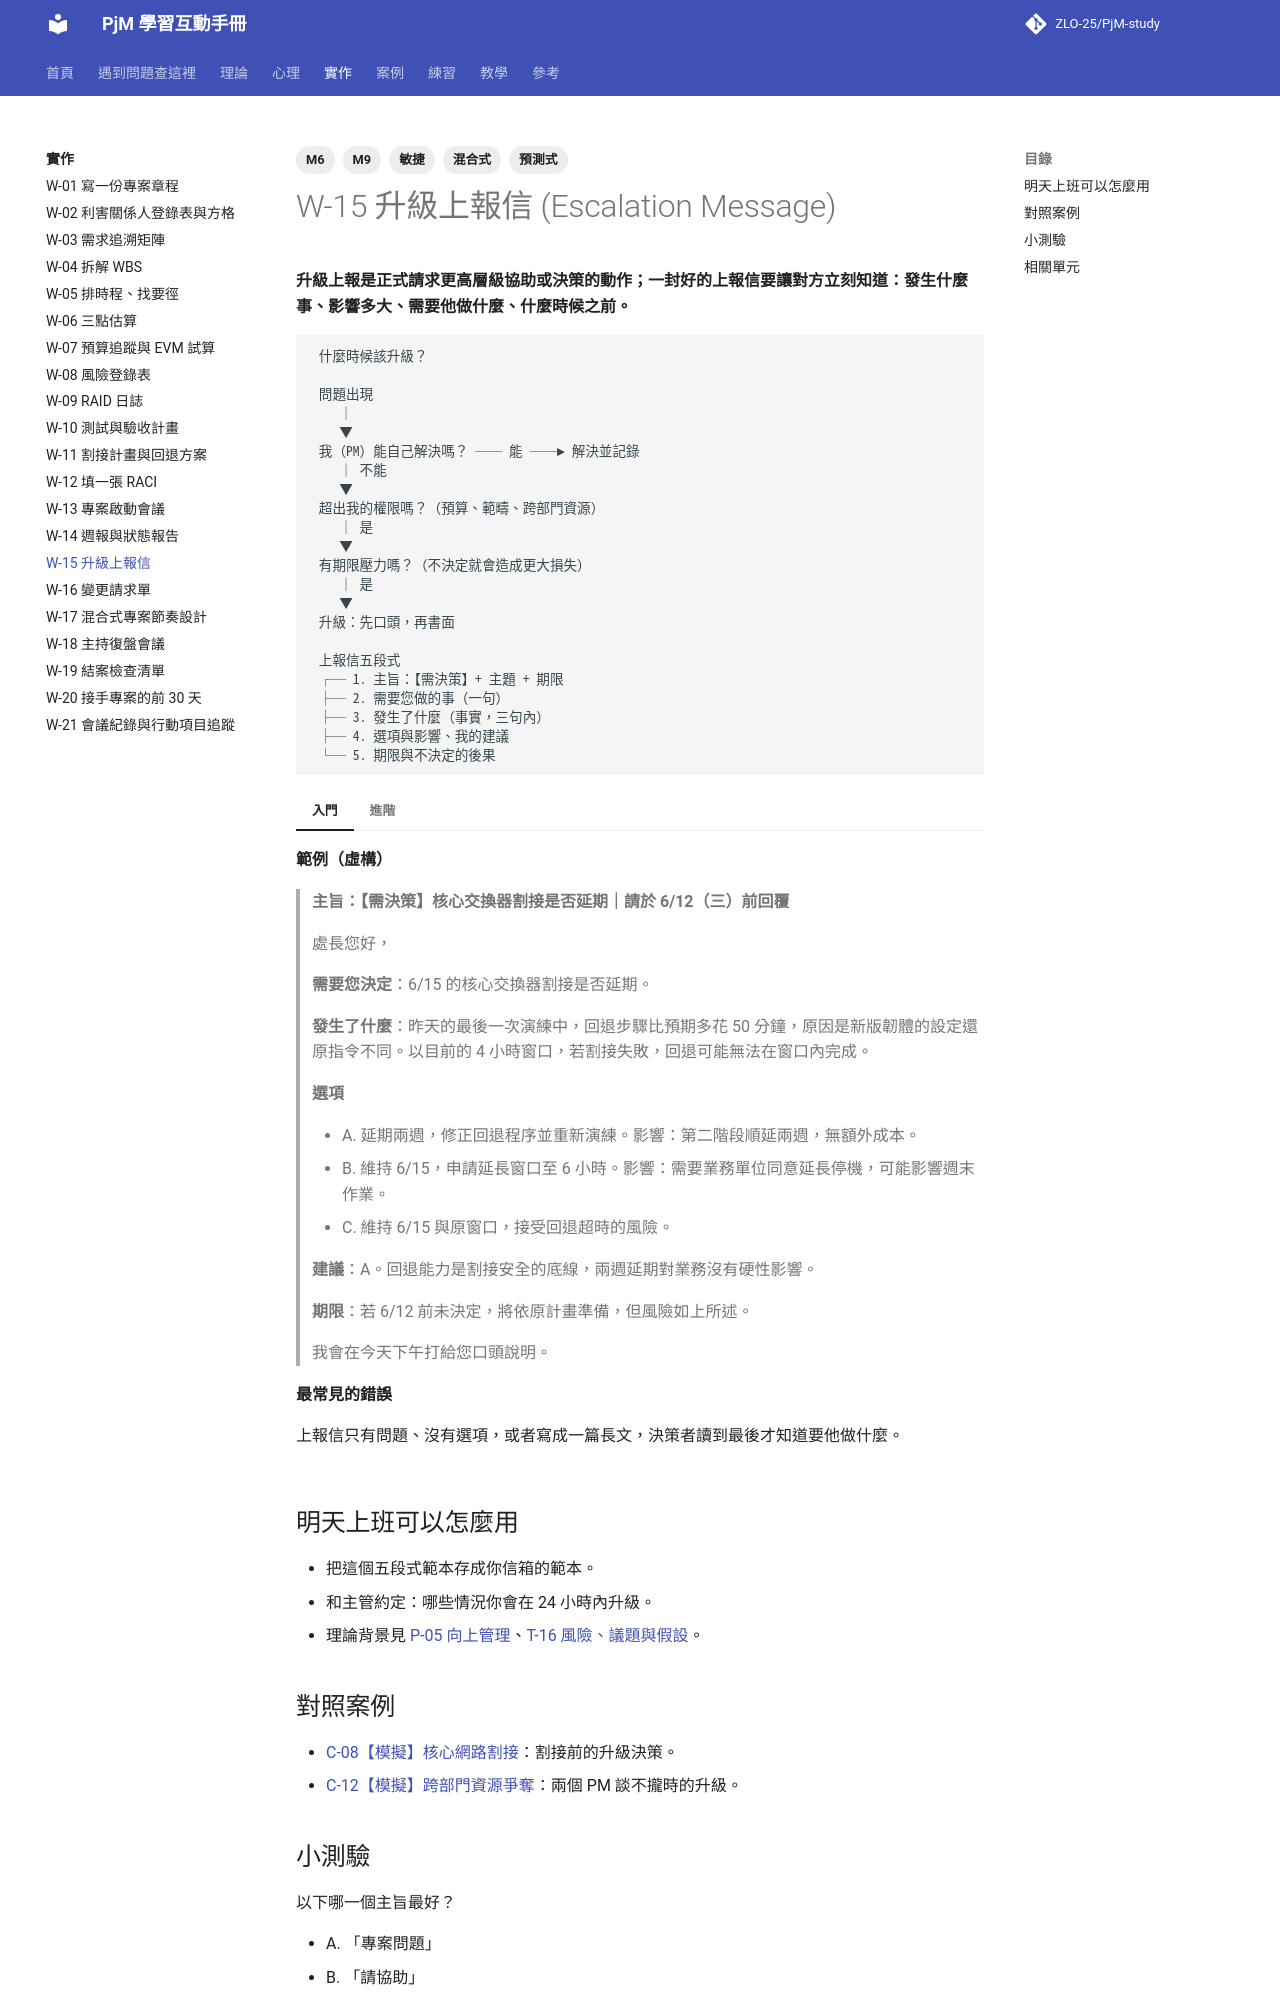

repository: ZLO-25/PjM-study · page: practice/W-15-escalation/index.html · generator: mkdocs

---
title: W-15 升級上報信
tags: [M9, M6, 預測式, 敏捷, 混合式]
---

# W-15 升級上報信 (Escalation Message)

**升級上報是正式請求更高層級協助或決策的動作；一封好的上報信要讓對方立刻知道：發生什麼事、影響多大、需要他做什麼、什麼時候之前。**

```text
 什麼時候該升級？

 問題出現
    │
    ▼
 我（PM）能自己解決嗎？ ── 能 ──► 解決並記錄
    │ 不能
    ▼
 超出我的權限嗎？（預算、範疇、跨部門資源）
    │ 是
    ▼
 有期限壓力嗎？（不決定就會造成更大損失）
    │ 是
    ▼
 升級：先口頭，再書面

 上報信五段式
 ┌─ 1. 主旨：【需決策】+ 主題 + 期限
 ├─ 2. 需要您做的事（一句）
 ├─ 3. 發生了什麼（事實，三句內）
 ├─ 4. 選項與影響、我的建議
 └─ 5. 期限與不決定的後果
```

=== "入門"

    **範例（虛構）**

    > **主旨：【需決策】核心交換器割接是否延期｜請於 6/12（三）前回覆**
    >
    > 處長您好，
    >
    > **需要您決定**：6/15 的核心交換器割接是否延期。
    >
    > **發生了什麼**：昨天的最後一次演練中，回退步驟比預期多花 50 分鐘，原因是新版韌體的設定還原指令不同。以目前的 4 小時窗口，若割接失敗，回退可能無法在窗口內完成。
    >
    > **選項**
    >
    > - A. 延期兩週，修正回退程序並重新演練。影響：第二階段順延兩週，無額外成本。
    > - B. 維持 6/15，申請延長窗口至 6 小時。影響：需要業務單位同意延長停機，可能影響週末作業。
    > - C. 維持 6/15 與原窗口，接受回退超時的風險。
    >
    > **建議**：A。回退能力是割接安全的底線，兩週延期對業務沒有硬性影響。
    >
    > **期限**：若 6/12 前未決定，將依原計畫準備，但風險如上所述。
    >
    > 我會在今天下午打給您口頭說明。

    **最常見的錯誤**

    上報信只有問題、沒有選項，或者寫成一篇長文，決策者讀到最後才知道要他做什麼。

=== "進階"

    **升級不是告狀**

    如果問題牽涉另一個團隊，上報前先告訴對方：「這件事我們兩邊解決不了，我打算請主管決定，信會副本給你，你看看我寫的事實有沒有錯。」這樣對方不會覺得被越級，也能確保事實正確。

    **升級的時機**

    太早升級，主管會覺得你不能獨立處理；太晚升級，主管會覺得你隱瞞。事先和主管約定升級的標準（例如影響里程碑、超出預算 5%），是最好的預防方法，見 [W-09 RAID 日誌](W-09-raid-log.md) 的升級規則。

    **資深 PM 的檢查問題**

    - 主管只看主旨和第一段，能做出決定嗎？
    - 選項是真的選項，還是只有一個能選、其他是陪襯？

## 明天上班可以怎麼用

- 把這個五段式範本存成你信箱的範本。
- 和主管約定：哪些情況你會在 24 小時內升級。
- 理論背景見 [P-05 向上管理](../psychology/P-05-managing-up.md)、[T-16 風險、議題與假設](../theory/T-16-risk-issue-assumption.md)。

## 對照案例

- [C-08【模擬】核心網路割接](../cases/C-08-sim-network-cutover.md)：割接前的升級決策。
- [C-12【模擬】跨部門資源爭奪](../cases/C-12-sim-resource-conflict.md)：兩個 PM 談不攏時的升級。
